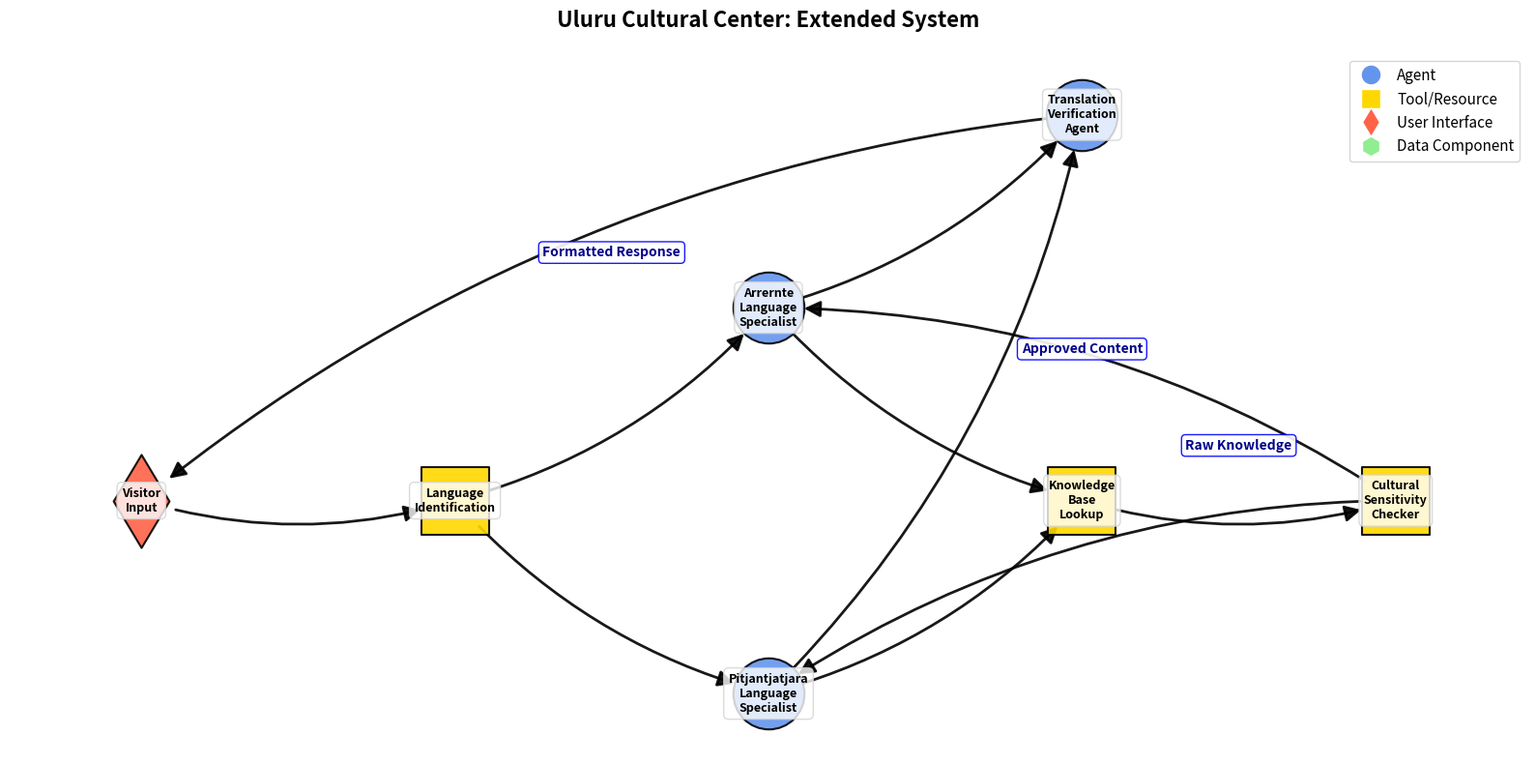

Here is the Python script that generated this plot:
import matplotlib.pyplot as plt
import networkx as nx

NODE_STYLES = {
    "agent": ("#6495ED", "o", 2800),
    "tool":  ("#FFD700", "s", 2600),
    "user":  ("#FF6347", "d", 2400),
    "data":  ("#90EE90", "h", 2500),
}
DEFAULT_STYLE = ("#C0C0C0", "p", 2300)


def create_diagram(title, nodes, edges, pos, node_labels=None,
                   node_types=None, edge_labels=None):
    graph = nx.DiGraph()
    graph.add_nodes_from(nodes)
    graph.add_edges_from(edges)

    node_labels = node_labels or {n: n.replace(" ", "\n") for n in nodes}
    node_types = node_types or {n: "agent" for n in nodes}
    edge_labels = edge_labels or {}

    missing = [n for n in nodes if n not in pos]
    if missing:
        raise ValueError(f"Missing positions for nodes: {missing}")

    plt.figure(figsize=(16, 8))
    plt.title(title, fontsize=16, fontweight="bold", pad=20)

    for node in nodes:
        color, shape, size = NODE_STYLES.get(node_types.get(node), DEFAULT_STYLE)
        nx.draw_networkx_nodes(graph, pos, nodelist=[node], node_color=[color],
                               node_shape=shape, node_size=size,
                               edgecolors="black", linewidths=1.5, alpha=0.9)

    nx.draw_networkx_edges(graph, pos, edge_color="black", arrowsize=25,
                           width=2.0, alpha=0.9, arrowstyle="-|>",
                           connectionstyle="arc3,rad=0.15",
                           node_size=2800)

    for node, (x, y) in pos.items():
        plt.text(x, y, node_labels[node], fontsize=9, ha="center", va="center",
                 fontweight="bold",
                 bbox=dict(facecolor="white", alpha=0.8, edgecolor="lightgray",
                           boxstyle="round,pad=0.4"))

    for (src, dst), label in edge_labels.items():
        x1, y1 = pos[src]
        x2, y2 = pos[dst]
        plt.text((x1 + x2) / 2, (y1 + y2) / 2 + 0.2, label, fontsize=10,
                 ha="center", va="center", fontweight="bold", color="darkblue",
                 bbox=dict(facecolor="white", alpha=0.9, edgecolor="blue",
                           boxstyle="round,pad=0.3"))

    legend_elements = [
        plt.Line2D([0], [0], marker="o", color="w", markerfacecolor="#6495ED", markersize=15, label="Agent"),
        plt.Line2D([0], [0], marker="s", color="w", markerfacecolor="#FFD700", markersize=15, label="Tool/Resource"),
        plt.Line2D([0], [0], marker="d", color="w", markerfacecolor="#FF6347", markersize=15, label="User Interface"),
        plt.Line2D([0], [0], marker="h", color="w", markerfacecolor="#90EE90", markersize=15, label="Data Component"),
    ]
    plt.legend(handles=legend_elements, loc="upper right", fontsize=11)

    plt.axis("off")
    plt.tight_layout()

    filename = title.replace(" ", "_").replace(":", "") + ".png"
    plt.savefig(filename, dpi=300, bbox_inches="tight")
    print(f"Diagram saved as: {filename}")
    plt.close()


def extended_uluru_exercise():
    nodes = [
        "Visitor Input",
        "Language Identification",
        "Arrernte Language Specialist",
        "Pitjantjatjara Language Specialist",
        "Knowledge Base Lookup",
        "Cultural Sensitivity Checker",
        "Translation Verification Agent",
    ]

    edges = [
        ("Visitor Input", "Language Identification"),
        ("Language Identification", "Arrernte Language Specialist"),
        ("Language Identification", "Pitjantjatjara Language Specialist"),
        ("Arrernte Language Specialist", "Knowledge Base Lookup"),
        ("Pitjantjatjara Language Specialist", "Knowledge Base Lookup"),
        ("Knowledge Base Lookup", "Cultural Sensitivity Checker"),
        ("Cultural Sensitivity Checker", "Arrernte Language Specialist"),
        ("Cultural Sensitivity Checker", "Pitjantjatjara Language Specialist"),
        ("Arrernte Language Specialist", "Translation Verification Agent"),
        ("Pitjantjatjara Language Specialist", "Translation Verification Agent"),
        ("Translation Verification Agent", "Visitor Input"),
    ]

    node_types = {
        "Visitor Input": "user",
        "Language Identification": "tool",
        "Arrernte Language Specialist": "agent",
        "Pitjantjatjara Language Specialist": "agent",
        "Knowledge Base Lookup": "tool",
        "Cultural Sensitivity Checker": "tool",
        "Translation Verification Agent": "agent",
    }

    edge_labels = {
        ("Knowledge Base Lookup", "Cultural Sensitivity Checker"): "Raw Knowledge",
        ("Cultural Sensitivity Checker", "Arrernte Language Specialist"): "Approved Content",
        ("Translation Verification Agent", "Visitor Input"): "Formatted Response",
    }

    h, v = 1.0, 0.7
    pos = {
        "Visitor Input": (0, 0),
        "Language Identification": (h, 0),
        "Arrernte Language Specialist": (2 * h, v),
        "Pitjantjatjara Language Specialist": (2 * h, -v),
        "Knowledge Base Lookup": (3 * h, 0),
        "Cultural Sensitivity Checker": (4 * h, 0),
        "Translation Verification Agent": (3 * h, 2 * v),
    }

    create_diagram("Uluru Cultural Center: Extended System",
                   nodes, edges, pos, None, node_types, edge_labels)


if __name__ == "__main__":
    extended_uluru_exercise()
